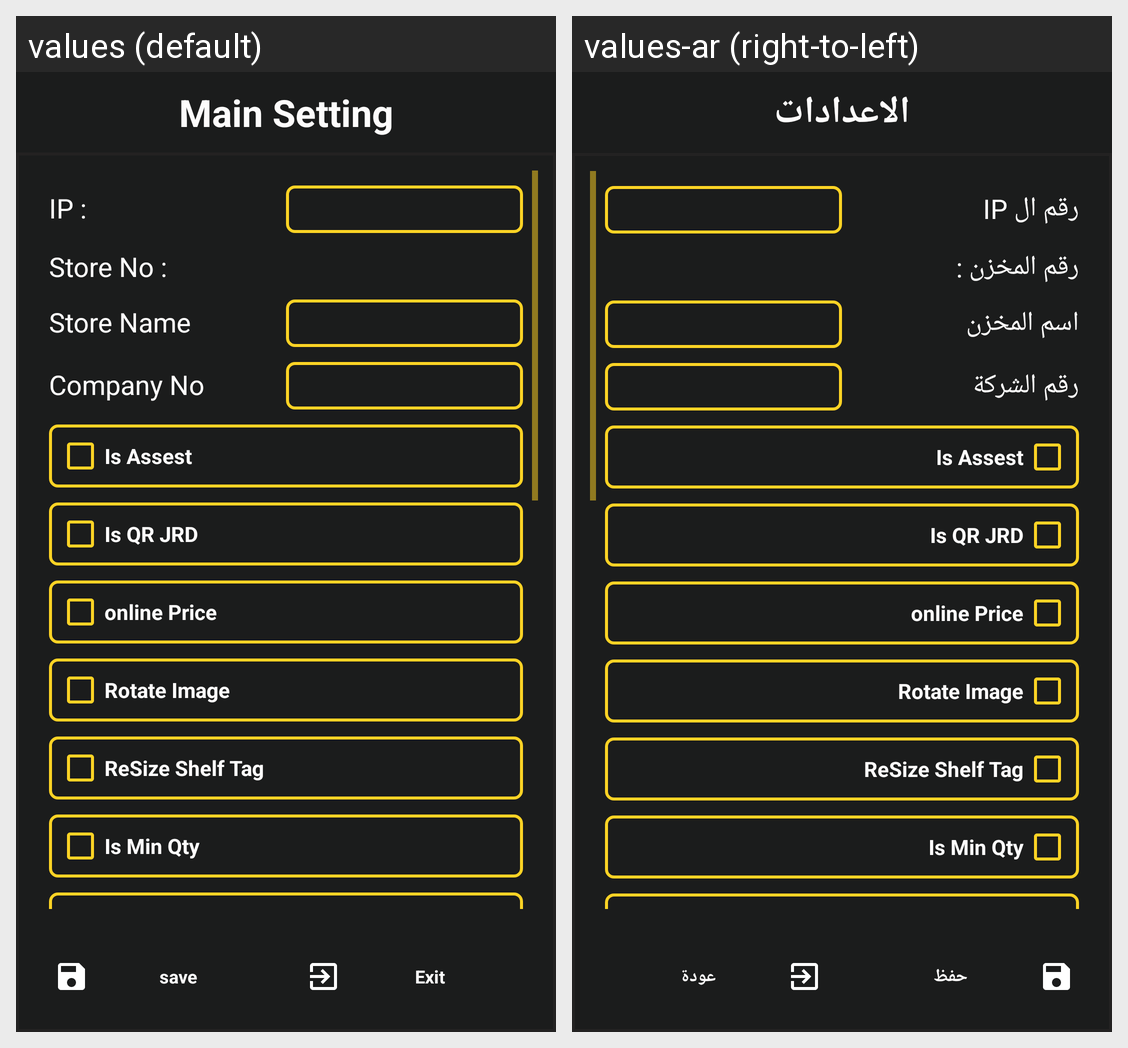

Here is an Android app screen in its default locale and in the app's own translations. Write out the translated-string differences for the strings that appear on this screen.
Android screen res/layout/main_setting_dialog_new.xml rendered under 2 locales, left to right: values (default), values-ar (right-to-left). Device: Nexus 5 (rendered at 1080×1920; each locale shown at half size, 540×960, under a caption strip naming it); theme AppTheme.
Strings drawn on this screen, with the default value and each locale's value (text and hints the layout hard-codes, and strings that could not be matched under every locale, appear in the picture but are not listed):

main_setting
  values: Main Setting
  values-ar: الاعدادات

ip
  values: IP :
  values-ar: رقم ال IP

store_no
  values: Store No :
  values-ar: رقم المخزن :

store_name
  values: Store Name
  values-ar: اسم المخزن

companyNo
  values: Company No
  values-ar: رقم الشركة

save
  values: save
  values-ar: حفظ

exit
  values: Exit
  values-ar: عودة
